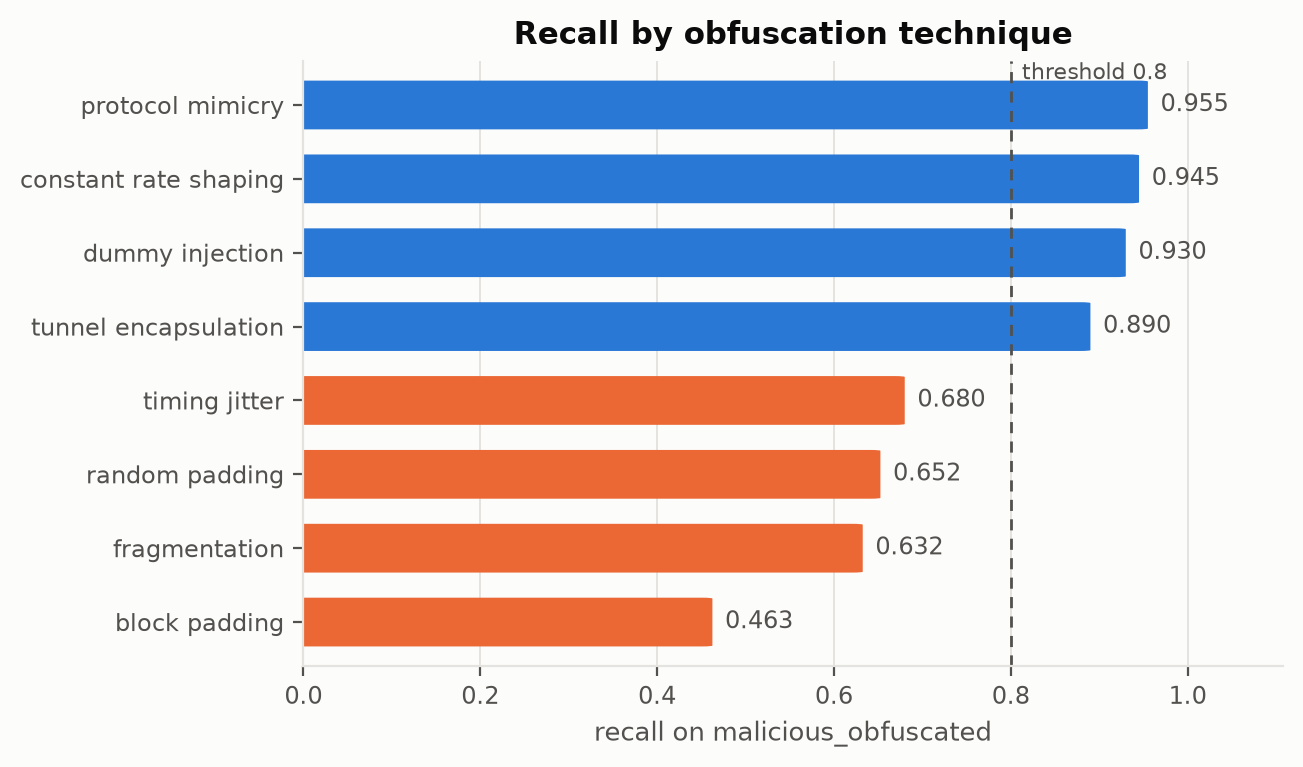

Values plotted in this chart, from the file beside it:
name, recall on malicious_obfuscated
protocol_mimicry, 0.955
constant_rate_shaping, 0.945
dummy_injection, 0.93
tunnel_encapsulation, 0.89
timing_jitter, 0.68
random_padding, 0.6525
fragmentation, 0.6325
block_padding, 0.4625
